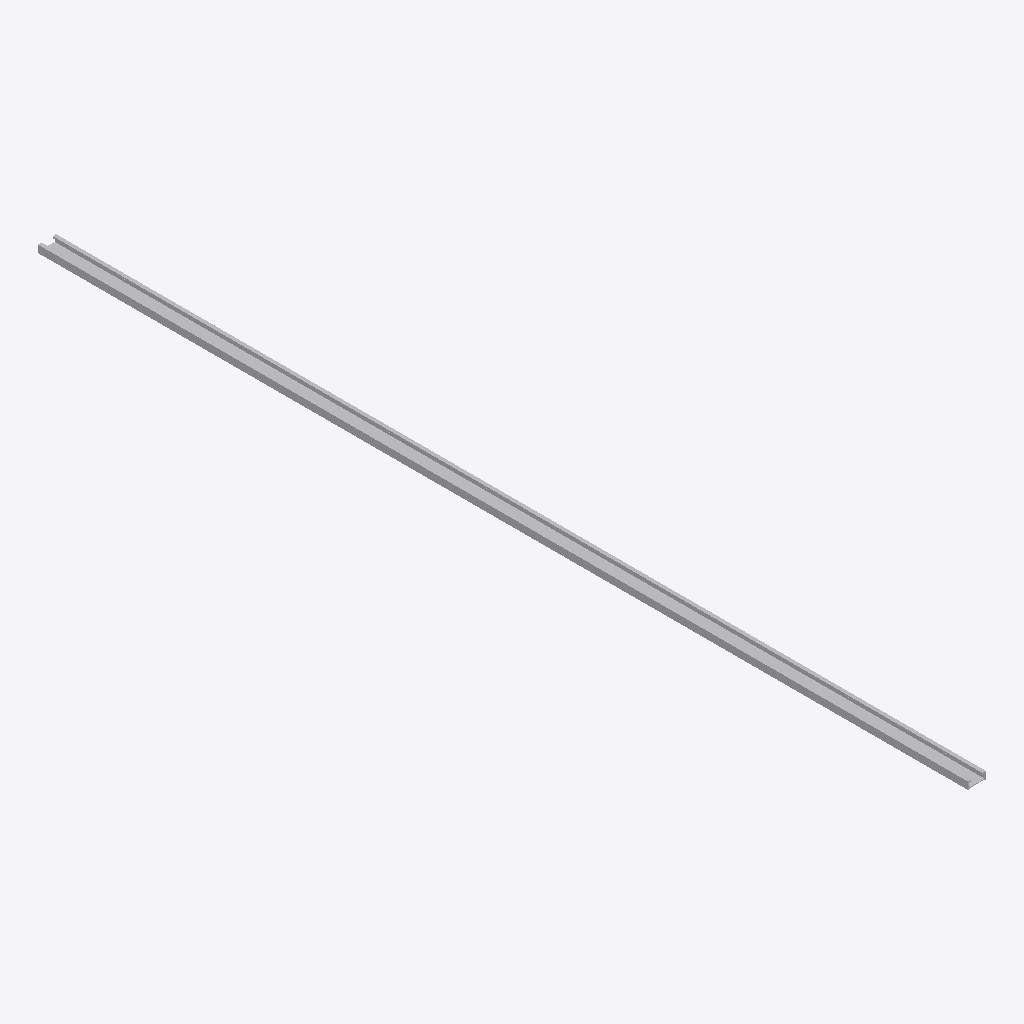
Isometric view of an IFC building model (IFC-SPF (STEP), schema IFC4, length unit millimetre), seen from the south-west, elements coloured by IFC class: 1 other element (light grey).
Extent 0.1 m × 2.5 m × 0.0 m (x, y, z). Elements (1): 1 IfcBuildingElementProxy.

HEADER;
FILE_DESCRIPTION(('ViewDefinition [CoordinationView]'),'2;1');
FILE_NAME('','2025-04-16T18:47:08',(),(),'IfcOpenShell 0.7.0','IfcOpenShell 0.7.0','');
FILE_SCHEMA(('IFC4'));
ENDSEC;
DATA;
#1=IFCPROJECT('35r0oMtQf0nu$vogOB5e_T',$,'My Project',$,$,$,$,(#68),#45);
#116=IFCSITE('0fhiYclGb1v8JyknwymITt',#115,'My Site',$,$,$,$,$,$,$,$,$,$,$);
#114=IFCBUILDINGELEMENTPROXY('3X9uZjhXDDNBYvjD84ca2d',#51,$,$,$,#125,#113,$,$);
ENDSEC;
